5-way image classification set "Dataset-Final" from GitHub (anw-hilmi/anwarul-hilmi); label vocabulary: cat, dog, elephant, horse, lion.

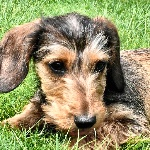
Label: dog

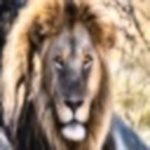
Label: lion

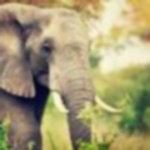
Label: elephant

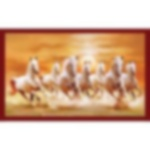
Label: horse

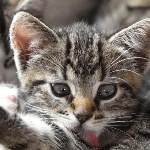
Label: cat

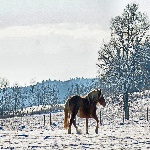
Label: horse
